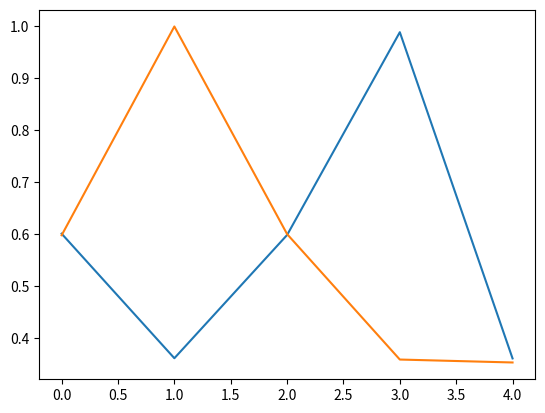

Generate this figure with matplotlib:
import math
import numpy as np
import random
%matplotlib inline
from matplotlib import pyplot as plt

# Creating hrrs
def hrr(length, normalized=False):
    if normalized:
        x = np.random.uniform(-np.pi,np.pi,int((length-1)/2))
        if length % 2:
            x = np.real(np.fft.ifft(np.concatenate([np.ones(1), np.exp(1j*x), np.exp(-1j*x[::-1])])))
        else:
            x = np.real(np.fft.ifft(np.concatenate([np.ones(1), np.exp(1j*x), np.ones(1), np.exp(-1j*x[::-1])])))
    else:
        x = np.random.normal(0.0, 1.0/np.sqrt(length), length)
    return x

# Convolve two hrrs
def convolve(x, y):
    return np.real(np.fft.ifft(np.fft.fft(x)*np.fft.fft(y)))

# Pre convolve all hrrs to save time
def preconvolve():
    preconvolved_matrix = np.zeros([possible_wm.size, size_of_maze, n])
    for x in range(len(goal_states)):
        for y in range(size_of_maze):
            preconvolved_matrix[x][y] = convolve(possible_wm[x], state_hrrs[y])
    return preconvolved_matrix

# Switching between tasks
def switch_task(count):
    if count < 9:
        goal = goal_states[0]
        count += 1
    elif count == 9:
        goal = goal_states[1]
        count += 1
    elif count > 9 and count < 19:
        goal = goal_states[1]
        count += 1
    elif count == 19:
        goal = goal_states[0]
        count = 0
    return goal, count

# Policy for choosing left or right
def policy_mov(state, wm, rand_on):
    
    # Calculates what the left and right positions on the maze are
    if (state == 0):
        state_left = size_of_maze - 1
        state_right = state + 1
    elif (state == size_of_maze - 1):
        state_left = state - 1
        state_right = 0
    else:
        state_left = state - 1
        state_right = state + 1
    
    # Value of each move
    value_left_state_wm = np.dot(weights, preconvolved_matrix[wm][state_left]) + bias
    value_right_state_wm = np.dot(weights, preconvolved_matrix[wm][state_right]) + bias
    
    # Random move
    if((np.random.random() < e_soft) and (rand_on == 1)):
        return np.random.choice([state_left, state_right])
    
    # Finds best move
    max_value = max(value_left_state_wm, value_right_state_wm)
    
    # Returns best move
    if(max_value == value_left_state_wm):
        return state_left
    elif(max_value == value_right_state_wm):
        return state_right
    
# Switching wm depending on td error
def policy_switch(wm):
    return (wm + 1)%2

# Size of hrrs
n = 1024

# Maze creation
size_of_maze = 5

# Reward for learning
reward_bad = 0
reward_good = 1

# Discounted future rewards
discount = 0.6

# Learning rate
alpha = 0.03

# Exploration on or off
exp_on = 1

# Exploration rate
e_soft = 0.01

# Treshold to switch wm
threshold = -0.20

# Number of training cycles
episodes = 5000

# Steps to try finding the goal before quiting
steps_till_quit = 100

# For switching tasks
count = -1

# Frequency to print information
print_freq = 1000

# wm is set to first
wm = 0

# Neural network
weights = hrr(n, True)
bias = 0

# Setting goals
goal_states = random.sample(range(0, size_of_maze), 2)

# Create all state hrrs
state_hrrs = np.zeros([size_of_maze, n])
for x in range(size_of_maze):
    state_hrrs[x] = hrr(n, True)
    
# Create all wm hrrs
possible_wm = np.zeros([len(goal_states), n])
for x in range(len(goal_states)):
    possible_wm[x] = hrr(n, True)

# Reward hrr
reward_tkn = hrr(n, True)

# Pre convolve hrrs to save time
preconvolved_matrix = preconvolve()

print("Goals:", goal_states[0], goal_states[1])
for x in range(episodes):
    
    # Current state
    current = random.randint(0, size_of_maze - 1)
    
    # Switching tasks
    goal_state, count = switch_task(count)

    for y in range (steps_till_quit):
        
        # Store info about previous state
        previous = current
        previous_state = preconvolved_matrix[wm][previous]
        previous_value = np.dot(weights, previous_state) + bias
        
        # What state to move into
        move = policy_mov(current, wm, exp_on)
        
        # Make the move
        current = move
        current_state = preconvolved_matrix[wm][current]
        current_value = np.dot(weights, current_state) + bias
              
        # Goal reached
        if (current == goal_state):
            # Get temporal difference error and update weights of neural network
            error = (reward_bad + discount * (np.dot(weights, convolve(reward_tkn, current_state)) + bias)) - previous_value
            weights = np.add(weights, (alpha * error * previous_state))
            error = reward_good - (np.dot(weights, convolve(reward_tkn, current_state)) + bias)
            weights = np.add(weights, (alpha * error * convolve(reward_tkn, current_state)))
            break

        # Weight update for goal not found
        error = (reward_bad + discount * current_value) - previous_value
        if error < threshold:
                wm = policy_switch(wm)
                break
        weights = np.add(weights, (alpha * error * previous_state))
        
    if (x+1)%print_freq == 0:
        print("Episode", x+1, "done")

position = np.arange(size_of_maze)
value = np.zeros(size_of_maze)
for z in range (size_of_maze):
    if z == goal_states[0]:
        value[z] = np.dot(weights, convolve(reward_tkn, preconvolved_matrix[0][z])) + bias
    else:
        value[z] = np.dot(weights, preconvolved_matrix[0][z]) + bias
plt.plot(position, value)
print(np.amax(value))

position = np.arange(size_of_maze)
value = np.zeros(size_of_maze)
for z in range (size_of_maze):
    if z == goal_states[1]:
        value[z] = np.dot(weights, convolve(reward_tkn, preconvolved_matrix[1][z])) + bias
    else:
        value[z] = np.dot(weights, preconvolved_matrix[1][z]) + bias
plt.plot(position, value)
print(np.amax(value))